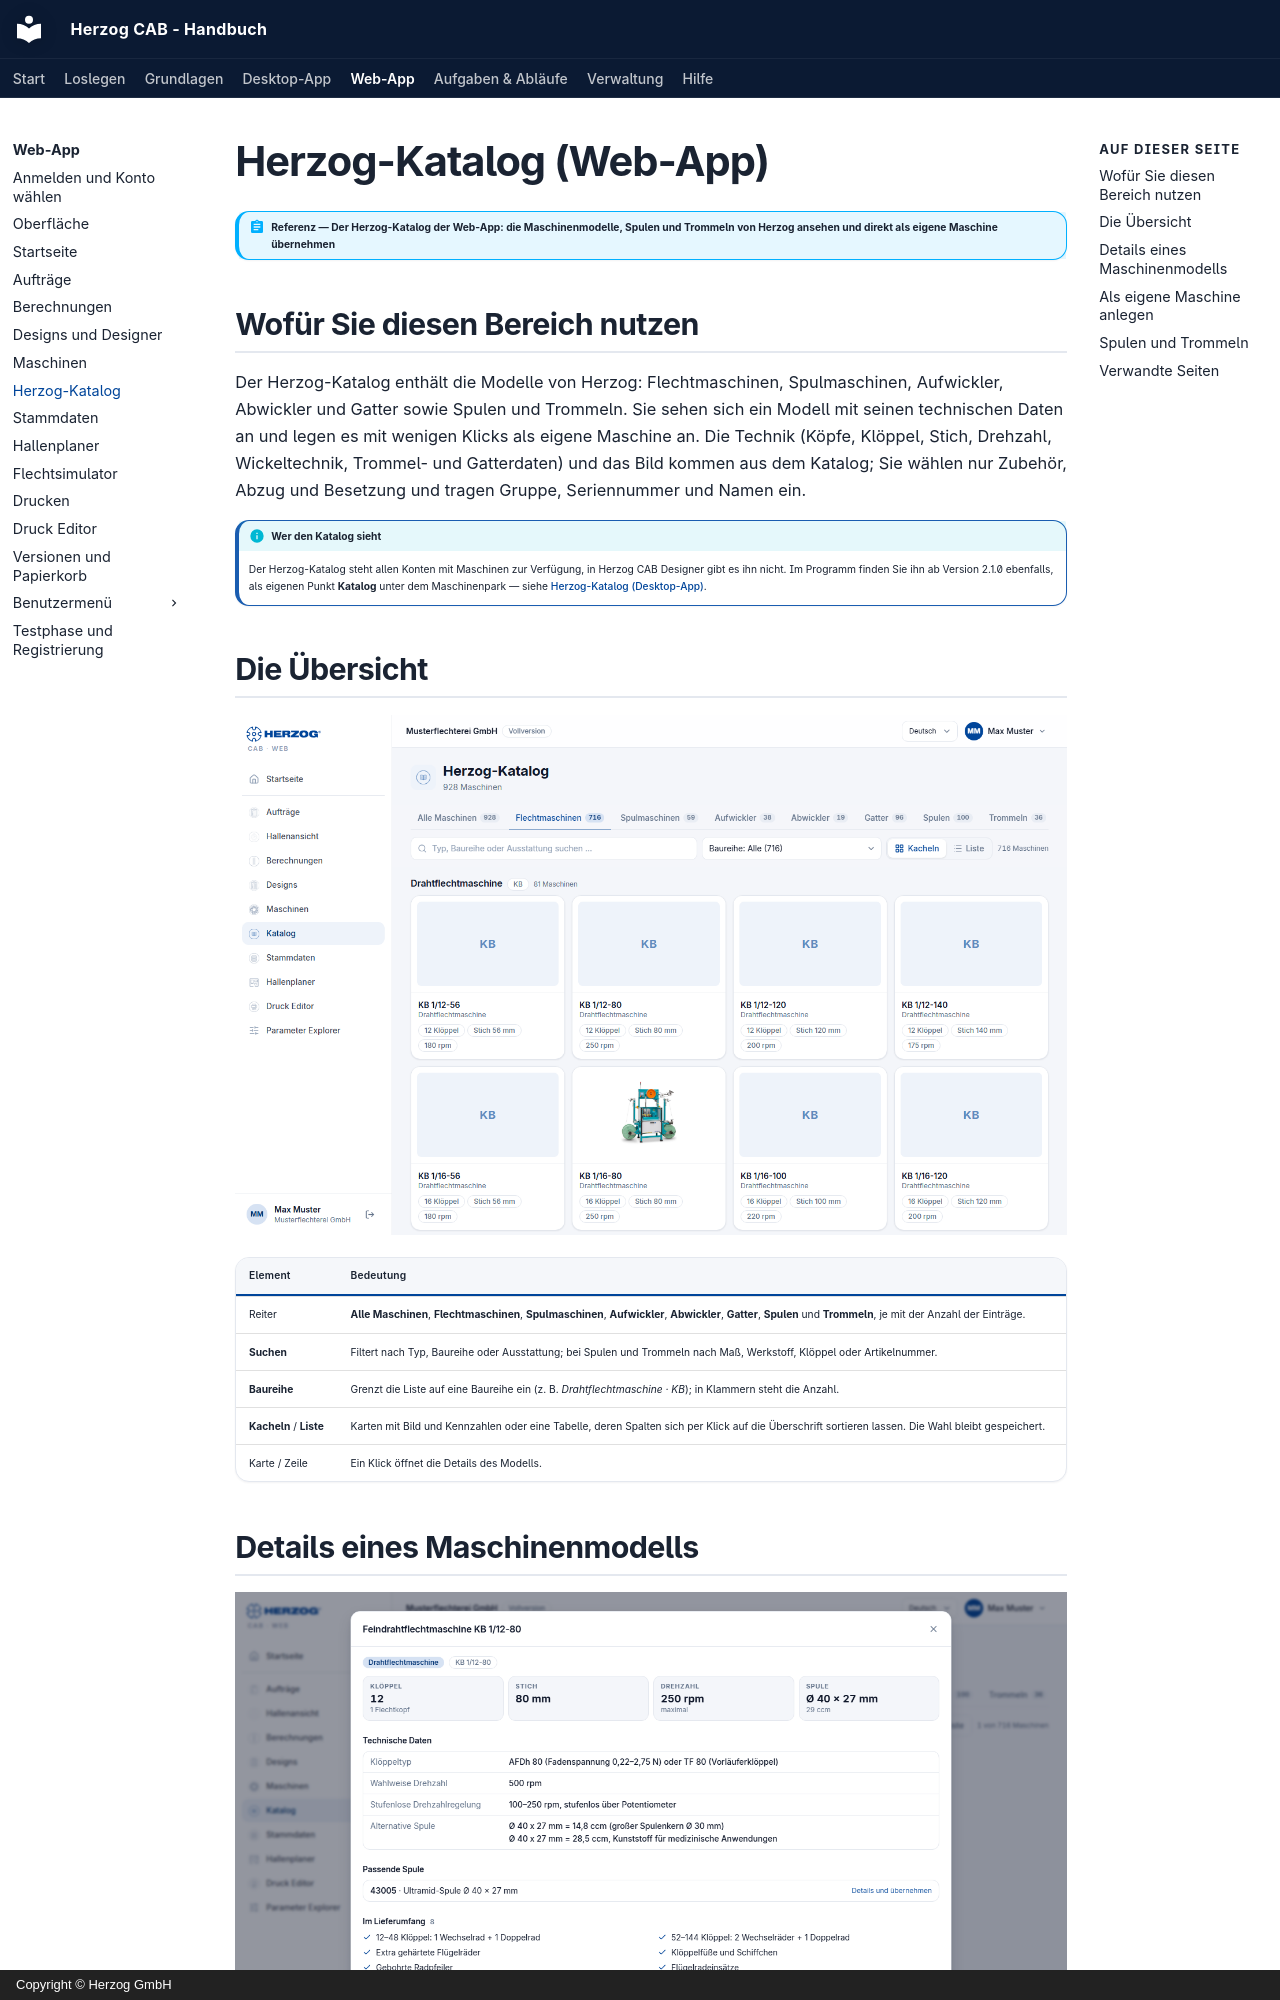

repository: Herzog-GmbH/HerzogCAB-Docs · page: web/catalog/index.html · generator: mkdocs · copyright: Copyright © Herzog GmbH

# Herzog-Katalog (Web-App)

!!! abstract "Referenz — Der Herzog-Katalog der Web-App: die Maschinenmodelle, Spulen und Trommeln von Herzog ansehen und direkt als eigene Maschine übernehmen"

## Wofür Sie diesen Bereich nutzen

Der Herzog-Katalog enthält die Modelle von Herzog: Flechtmaschinen,
Spulmaschinen, Aufwickler, Abwickler und Gatter sowie Spulen und Trommeln.
Sie sehen sich ein Modell mit seinen technischen Daten an und legen es mit
wenigen Klicks als eigene Maschine an. Die Technik (Köpfe, Klöppel, Stich,
Drehzahl, Wickeltechnik, Trommel- und Gatterdaten) und das Bild kommen aus
dem Katalog; Sie wählen nur Zubehör, Abzug und Besetzung und tragen Gruppe,
Seriennummer und Namen ein.

!!! info "Wer den Katalog sieht"
    Der Herzog-Katalog steht allen Konten mit Maschinen zur Verfügung, in
    Herzog CAB Designer gibt es ihn nicht. Im Programm finden Sie ihn ab
    Version 2.1.0 ebenfalls, als eigenen Punkt **Katalog** unter dem
    Maschinenpark — siehe [Herzog-Katalog (Desktop-App)](../catalog/index.md).

## Die Übersicht

![Der Herzog-Katalog in der Kachelansicht, Reiter *Flechtmaschinen*, mit Suchfeld, Baureihenfilter und Umschalter Kacheln/Liste.](../assets/screenshots/web/katalog.png)

| Element | Bedeutung |
|---|---|
| Reiter | **Alle Maschinen**, **Flechtmaschinen**, **Spulmaschinen**, **Aufwickler**, **Abwickler**, **Gatter**, **Spulen** und **Trommeln**, je mit der Anzahl der Einträge. |
| **Suchen** | Filtert nach Typ, Baureihe oder Ausstattung; bei Spulen und Trommeln nach Maß, Werkstoff, Klöppel oder Artikelnummer. |
| **Baureihe** | Grenzt die Liste auf eine Baureihe ein (z. B. *Drahtflechtmaschine · KB*); in Klammern steht die Anzahl. |
| **Kacheln** / **Liste** | Karten mit Bild und Kennzahlen oder eine Tabelle, deren Spalten sich per Klick auf die Überschrift sortieren lassen. Die Wahl bleibt gespeichert. |
| Karte / Zeile | Ein Klick öffnet die Details des Modells. |
